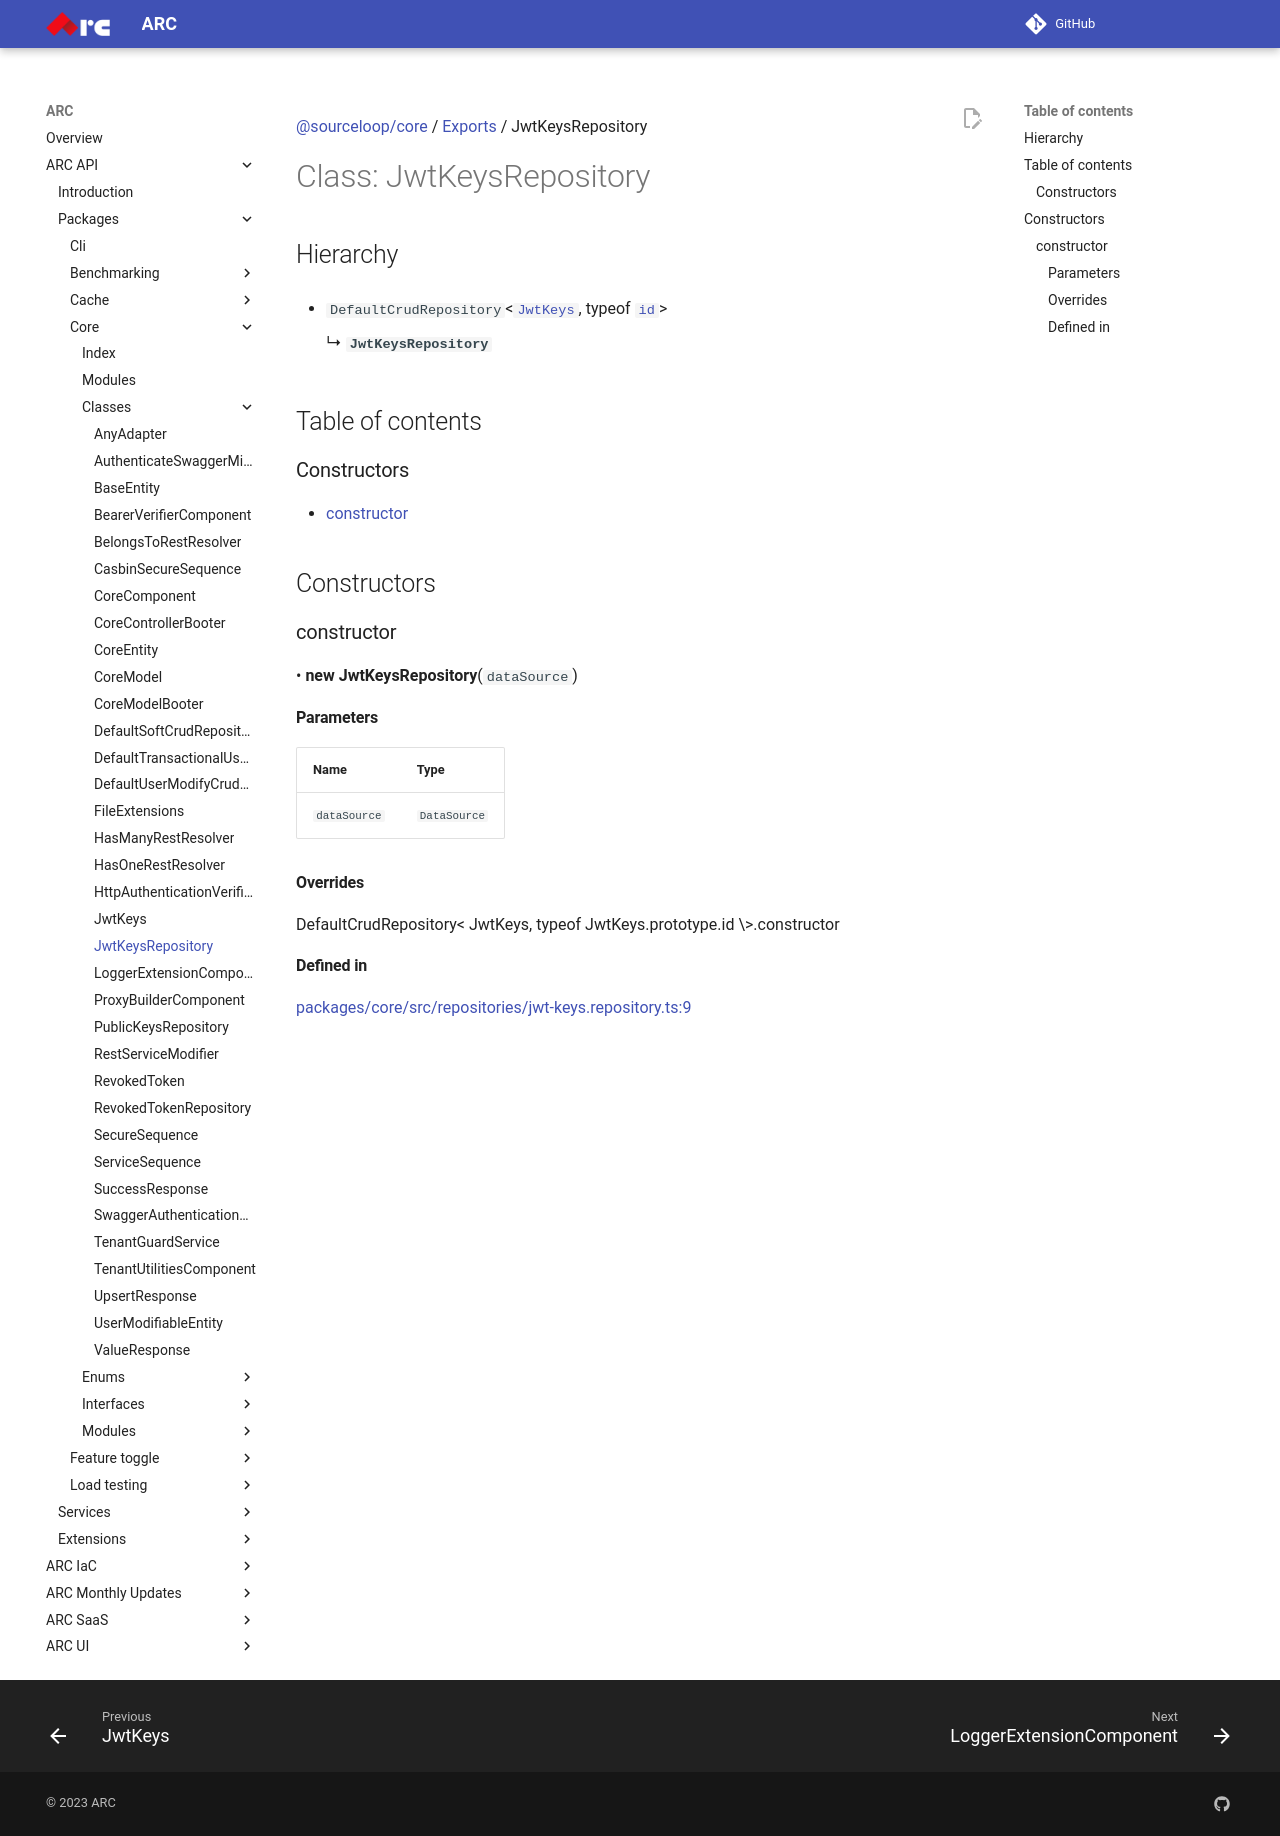

repository: sourcefuse/arc-docs · page: arc-api-docs/packages/core/classes/JwtKeysRepository/index.html · generator: mkdocs

[@sourceloop/core](../README.md) / [Exports](../modules.md) / JwtKeysRepository

# Class: JwtKeysRepository

## Hierarchy

- `DefaultCrudRepository`<[`JwtKeys`](JwtKeys.md), typeof [`id`](JwtKeys.md#id)\>

  ↳ **`JwtKeysRepository`**

## Table of contents

### Constructors

- [constructor](JwtKeysRepository.md#constructor)

## Constructors

### constructor

• **new JwtKeysRepository**(`dataSource`)

#### Parameters

| Name | Type |
| :------ | :------ |
| `dataSource` | `DataSource` |

#### Overrides

DefaultCrudRepository&lt;
  JwtKeys,
  typeof JwtKeys.prototype.id
\&gt;.constructor

#### Defined in

[packages/core/src/repositories/jwt-keys.repository.ts:9](https://github.com/sourcefuse/loopback4-microservice-catalog/blob/eb9d4d57/packages/core/src/repositories/jwt-keys.repository.ts#L9)
